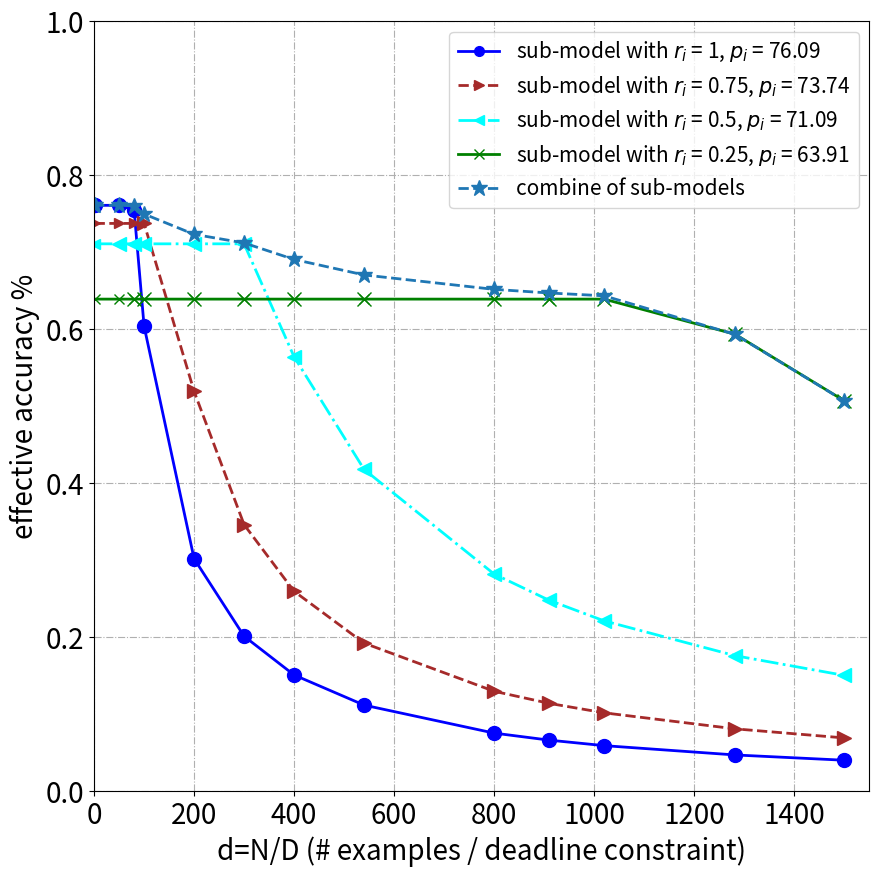

This figure's Python source:

import matplotlib.pyplot as plt
import numpy as np


def drawBasic(plist, tlist, x, slicerate):

     y = []
     label = []
     pots = []

     for k in range(len(plist)):
          interval0 = [plist[k] if (i < 1/tlist[k]) else 0 for i in x]
          interval1 = [plist[k] if (i > 1/tlist[k]) else 0 for i in x]
          y1 = interval0 + ((1/tlist[k]) / x) * interval1
          y.append(y1)
          # label.append('sub-model with accuracy ' + str(100*plist[k])[:5])
          label.append('sub-model with $r_i$ = ' + str(slicerate[k]) + ", $p_i$ = " + str(100*plist[k])[:5])
          if k==0:
               tmp = []
               for x_ in x[k:]:
                    if x_ < 1/tlist[k]:
                         y_= plist[k]
                    else:
                         y_ = plist[k]*((1/tlist[k]) / x_)
                    tmp.append([x_, y_])
               pots.append(tmp)
          if k==1:
               tmp = []
               for x_ in x[k+3:]:
                    if x_ < 1/tlist[k]:
                         y_= plist[k]
                    else:
                         y_ = plist[k]*((1/tlist[k]) / x_)
                    tmp.append([x_, y_])
               pots.append(tmp)
          if k>1:
               tmp = []
               for x_ in x[k:]:
                    if x_ < 1/tlist[k]:
                         y_= plist[k]
                    else:
                         y_ = plist[k]*((1/tlist[k]) / x_)
                    tmp.append([x_, y_])
               pots.append(tmp)

     return y, label, pots


def drawSchedulingOne(plist, tlist):
     pass


import numpy
x = numpy.array([0, 1, 50, 80, 100, 200, 300, 400, 540, 800,  910, 1020, 1282, 1500])
print(x)
y, label, pots = drawBasic([0.7609, 0.7374, 0.7109, 0.6391], [0.0126, 0.0071, 0.00315, 0.00084], x, [1, 0.75, 0.5, 0.25])


fig=plt.figure(figsize=(10,10))
ax=fig.add_subplot(111)
ax.axis([0, 1550, 0, 1])
# plt.xlim((0, 1500))
# plt.ylim((0, 1))
# plt.xlabel('qs=(number of query data) / (deadline constraint)')
# plt.ylabel('effective accuracy')

line_sym = ["-", "--", "-.", "-"]
pot_sym = ["o", ">", "<", "x"]
colors = ['blue', 'brown', 'aqua', 'green']
for i in range(len(y)):
     ax.plot(x, y[i], line_sym[i], marker=pot_sym[i], ms=7, label=label[i], linewidth=2, color=colors[i])

for k in range(len(pots)):
     ele = pots[k]
     for i in range(len(ele)):
          xc1, yc1 = ele[i]
          ax.plot(xc1, yc1, line_sym[k], marker=pot_sym[k], ms=10, color=colors[k])


ySch = [0.7609, 0.7609, 0.7609, 0.7603125000000001, 0.7496200000000001, 0.7232225, 0.7120483333333334, 0.6906165, 0.6704792592592592, 0.6517547499999999, 0.6470690109890109, 0.6433939215686274, 0.5932363494539781, 0.5070193333333333]
ax.plot(x, ySch, "--", marker='*', ms=12, label="combine of sub-models", linewidth=2)

# for j in range(len(ySch)):
#      ax.scatter(x[j], ySch[j], s=50, facecolors='none', edgecolors='r')


plt.legend(fontsize=15)
plt.xticks(fontsize=20)
plt.yticks(fontsize=20)
ax.set_xlabel('d=N/D (# examples / deadline constraint)', fontsize=20)
ax.set_ylabel('effective accuracy %', fontsize=20)
plt.grid(linestyle='-.')
plt.savefig('./effective accuracy.jpg')

plt.show()









